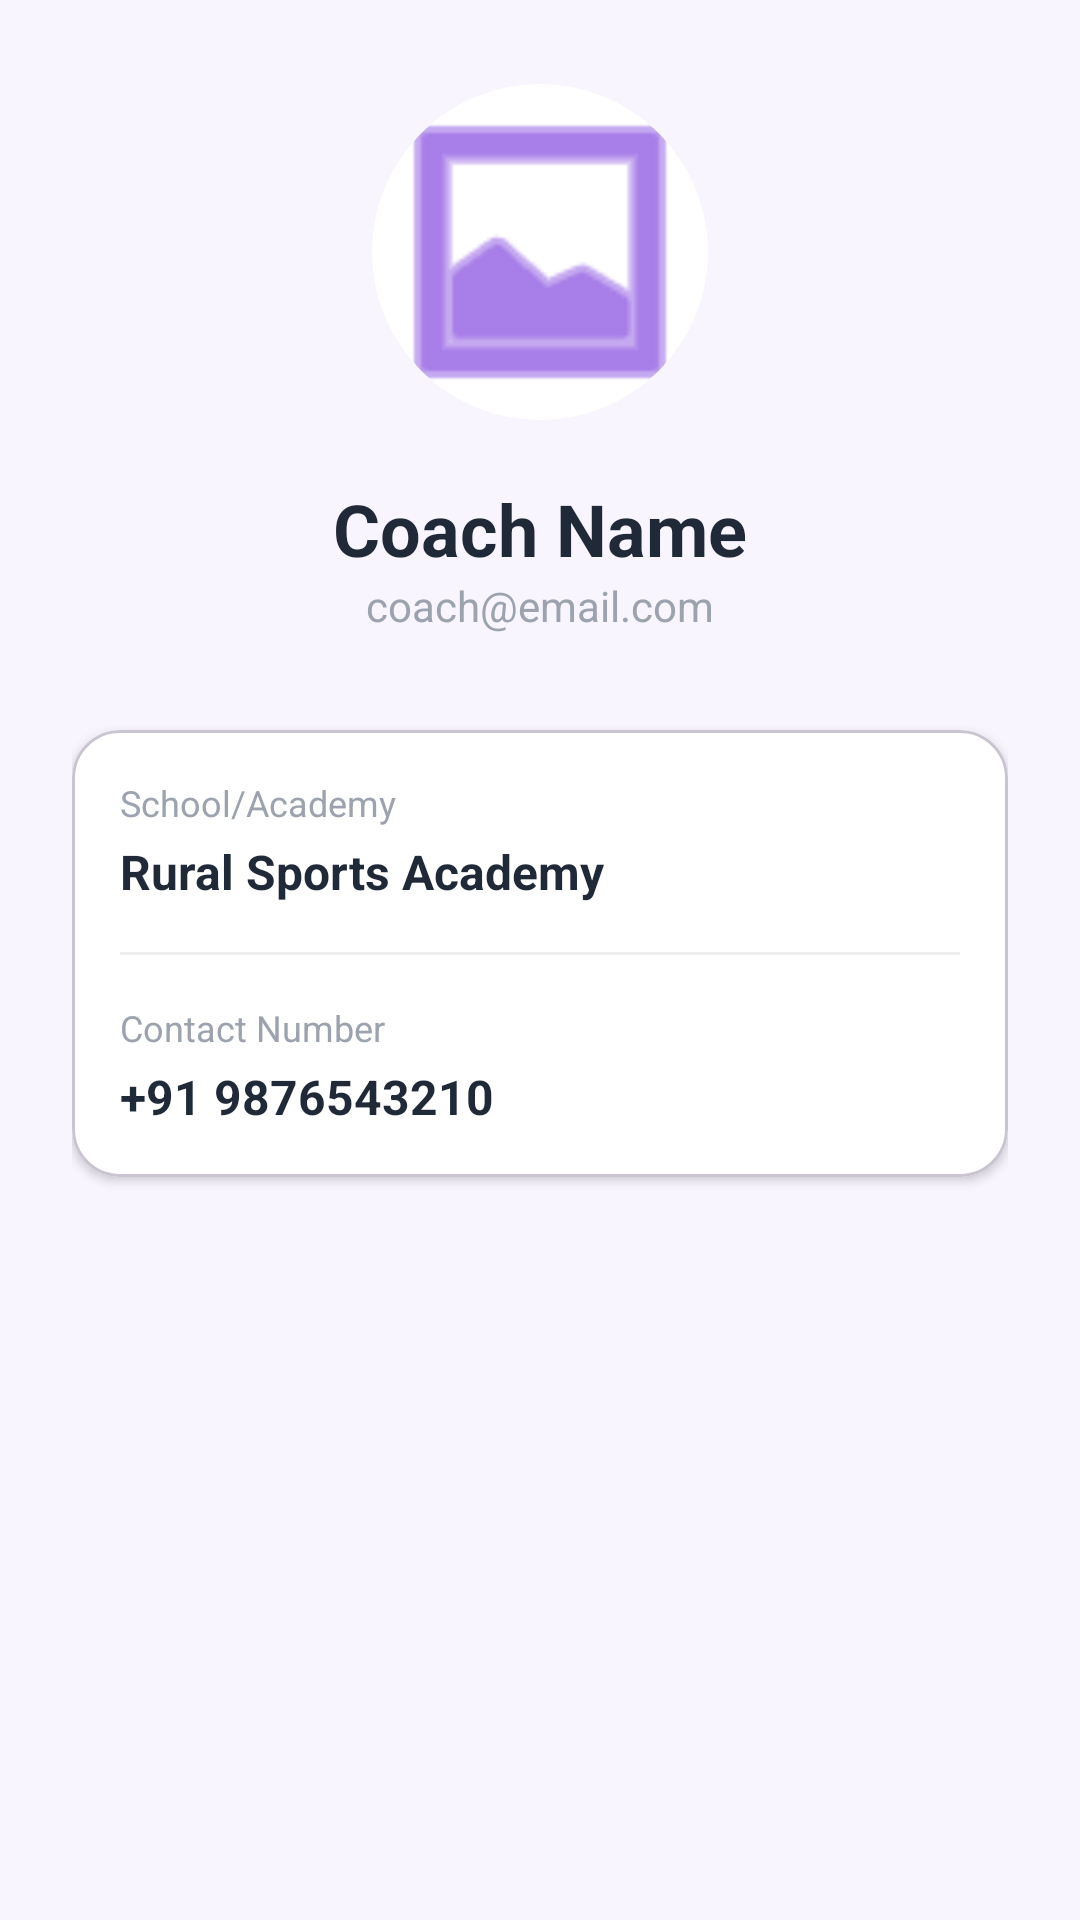

Reconstruct the res/layout file that produces this screen, plus the resources it refers to.
<!-- AndroidManifest.xml: application theme Theme.KreedaPreranaScout -->
<!-- res/layout/fragment_coach_profile.xml -->
<?xml version="1.0" encoding="utf-8"?>
<androidx.constraintlayout.widget.ConstraintLayout xmlns:android="http://schemas.android.com/apk/res/android"
    xmlns:app="http://schemas.android.com/apk/res-auto"
    android:layout_width="match_parent"
    android:layout_height="match_parent"
    android:background="@color/light_bg"
    android:padding="24dp">

    <com.google.android.material.imageview.ShapeableImageView
        android:id="@+id/coachImg"
        android:layout_width="120dp"
        android:layout_height="120dp"
        android:background="@color/white"
        android:padding="4dp"
        android:src="@android:drawable/ic_menu_gallery"
        app:layout_constraintEnd_toEndOf="parent"
        app:layout_constraintStart_toStartOf="parent"
        app:layout_constraintTop_toTopOf="parent"
        app:shapeAppearanceOverlay="@style/ShapeAppearance.Material3.Corner.Full"
        app:tint="@color/primary_purple" />

    <TextView
        android:id="@+id/coachNameTv"
        android:layout_width="wrap_content"
        android:layout_height="wrap_content"
        android:layout_marginTop="16dp"
        android:text="Coach Name"
        android:textColor="@color/text_dark"
        android:textSize="24sp"
        android:textStyle="bold"
        app:layout_constraintEnd_toEndOf="parent"
        app:layout_constraintStart_toStartOf="parent"
        app:layout_constraintTop_toBottomOf="@id/coachImg" />

    <TextView
        android:id="@+id/coachEmailTv"
        android:layout_width="wrap_content"
        android:layout_height="wrap_content"
        android:text="coach@email.com"
        android:textColor="@color/text_light"
        app:layout_constraintEnd_toEndOf="parent"
        app:layout_constraintStart_toStartOf="parent"
        app:layout_constraintTop_toBottomOf="@id/coachNameTv" />

    <com.google.android.material.card.MaterialCardView
        android:layout_width="match_parent"
        android:layout_height="wrap_content"
        android:layout_marginTop="32dp"
        app:cardBackgroundColor="@color/white"
        app:cardCornerRadius="16dp"
        app:cardElevation="2dp"
        app:layout_constraintTop_toBottomOf="@id/coachEmailTv">

        <LinearLayout
            android:layout_width="match_parent"
            android:layout_height="wrap_content"
            android:orientation="vertical"
            android:padding="16dp">

            <TextView
                android:layout_width="wrap_content"
                android:layout_height="wrap_content"
                android:text="School/Academy"
                android:textColor="@color/text_light"
                android:textSize="12sp" />

            <TextView
                android:id="@+id/schoolNameTv"
                android:layout_width="wrap_content"
                android:layout_height="wrap_content"
                android:layout_marginTop="4dp"
                android:text="Rural Sports Academy"
                android:textColor="@color/text_dark"
                android:textSize="16sp"
                android:textStyle="bold" />

            <View
                android:layout_width="match_parent"
                android:layout_height="1dp"
                android:layout_marginVertical="16dp"
                android:background="#EEEEEE" />

            <TextView
                android:layout_width="wrap_content"
                android:layout_height="wrap_content"
                android:text="Contact Number"
                android:textColor="@color/text_light"
                android:textSize="12sp" />

            <TextView
                android:id="@+id/phoneTv"
                android:layout_width="wrap_content"
                android:layout_height="wrap_content"
                android:layout_marginTop="4dp"
                android:text="+91 9876543210"
                android:textColor="@color/text_dark"
                android:textSize="16sp"
                android:textStyle="bold" />

        </LinearLayout>
    </com.google.android.material.card.MaterialCardView>

</androidx.constraintlayout.widget.ConstraintLayout>
<!-- resources referenced by this layout -->
<resources>
  <color name="light_bg">#F8F5FF</color>
  <color name="primary_purple">#6D28D9</color>
  <color name="text_dark">#1F2937</color>
  <color name="text_light">#9CA3AF</color>
  <color name="white">#FFFFFF</color>
  <style name="Theme.KreedaPreranaScout" parent="Base.Theme.KreedaPreranaScout" />
  <style name="Base.Theme.KreedaPreranaScout" parent="Theme.Material3.DayNight.NoActionBar">
          <item name="colorPrimary">@color/primary_purple</item>
          <item name="colorOnPrimary">@color/text_light</item>
          <item name="colorSecondary">@color/pink_accent</item>
          <item name="android:statusBarColor">@color/dark_purple</item>
      </style>
  <color name="pink_accent">#EC4899</color>
  <color name="dark_purple">#4C1D95</color>
</resources>
